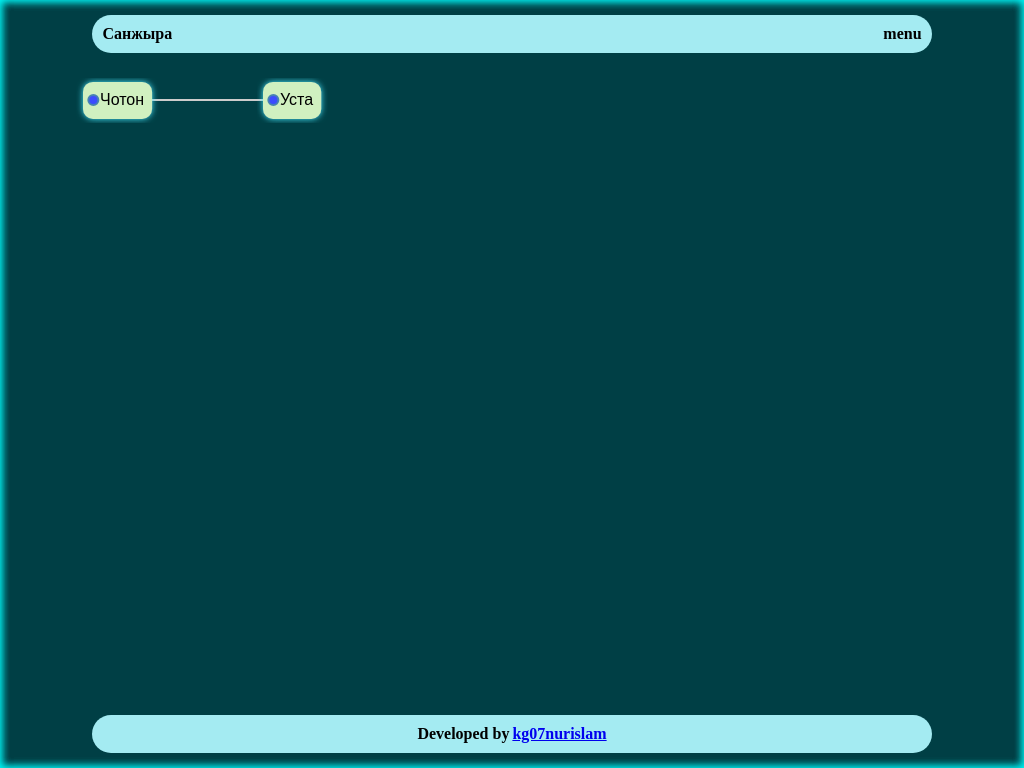
D3 v7 page, settled after 360 driven frames (6 s of simulated time); the page loaded 1 data file(s).


// ── script.js
const svg = d3.select("svg")
  .call(d3.zoom().scaleExtent([0.5, 2]).on("zoom", (event) => {
    g.attr("transform", event.transform);
  }))
  .append("g")
  .attr("transform", "translate(100,100)");

const g = svg.append("g");

// Filter for box-shadow
svg.append("defs")
  .append("filter")
  .attr("id", "shadow")
  .append("feDropShadow")
  .attr("dx", 0)
  .attr("dy", 0)
  .attr("stdDeviation", 3)
  .attr("flood-color", "#46E9FF");

const treeLayout = d3.tree().nodeSize([100, 200]);
let i = 0;
let duration = 750;

function collapse(d) {
  if (d.children) {
    d._children = d.children;
    d._children.forEach(collapse);
    d.children = null;
  }
}

function update(source) {
  const treeData = treeLayout(root);
  const nodes = treeData.descendants();
  const links = treeData.links();
  
  nodes.forEach(d => d.y = d.depth * 180);
  
  const node = g.selectAll('g.node')
    .data(nodes, d => d.id || (d.id = ++i));
  
  const nodeEnter = node.enter().append('g')
    .attr('class', 'node')
    .attr("transform", d => `translate(${source.y0},${source.x0})`)
    .on("click", (event, d) => {
      d.children = d.children ? null : d._children;
      update(d);
    });
  
  // Text first (to measure)
  nodeEnter.append("text")
    .attr("class", "label")
    .attr("dy", "0.30em")
    .attr("x", 0)
    .attr("text-anchor", "start")
    .text(d => d.data.name)
    .style("font", "16px sans-serif")
    .each(function(d) {
      const padding = 10;
      const textWidth = this.getBBox().width;
      const textHeight = this.getBBox().height;
      const bgWidth = textWidth + padding * 2;
      const bgHeight = textHeight + padding * 2;
      
      // Add background rect with box-shadow filter
      d3.select(this.parentNode).insert("rect", "text")
        .attr("x", -padding - 7)
        .attr("y", -textHeight / 1.3 - padding / 2)
        .attr("width", bgWidth + 5)
        .attr("height", bgHeight)
        .attr("rx", 10)
        .attr("fill", "#d0f0c0")
        .attr("filter", "url(#shadow)"); // Apply shadow filter here
      
      // Add circle inside rect, at left
      d3.select(this.parentNode).append("circle")
        .attr("r", 5)
        .attr("cx", -padding / 1.5)
        .attr("cy", 0)
        .attr("fill", "#3C4CFE")
        .attr("stroke", "steelblue")
        .attr("stroke-width", 2);
    });
  
  const nodeUpdate = nodeEnter.merge(node);
  
  nodeUpdate.transition()
    .duration(duration)
    .attr("transform", d => `translate(${d.y},${d.x})`);
  
  node.exit().transition()
    .duration(duration)
    .attr("transform", d => `translate(${source.y},${source.x})`)
    .remove();
  
  const link = g.selectAll("path.link")
    .data(links, d => d.target.id);
  
  const linkEnter = link.enter().insert("path", "g")
    .attr("class", "link")
    .attr("d", d => {
      const o = { x: source.x0, y: source.y0 };
      return diagonal({ source: o, target: o });
    });
  
  linkEnter.merge(link).transition()
    .duration(duration)
    .attr("d", d => diagonal(d));
  
  link.exit().transition()
    .duration(duration)
    .attr("d", d => {
      const o = { x: source.x, y: source.y };
      return diagonal({ source: o, target: o });
    })
    .remove();
  
  nodes.forEach(d => {
    d.x0 = d.x;
    d.y0 = d.y;
  });
}

function diagonal(d) {
  return `M${d.source.y},${d.source.x}
          C${(d.source.y + d.target.y) / 2},${d.source.x}
           ${(d.source.y + d.target.y) / 2},${d.target.x}
           ${d.target.y},${d.target.x}`;
}

d3.json("data.json").then(data => {
  root = d3.hierarchy(data);
  root.x0 = 0;
  root.y0 = 0;
  
  if (root.children) {
    root.children.forEach(collapse);
  }
  
  update(root);
});


### data: data.json
{
 "name": "Чотон",
 "children": [
  {
   "name": "Уста",
   "children": [
    "{... 2 keys}",
    "{... 2 keys}"
   ]
  }
 ]
}